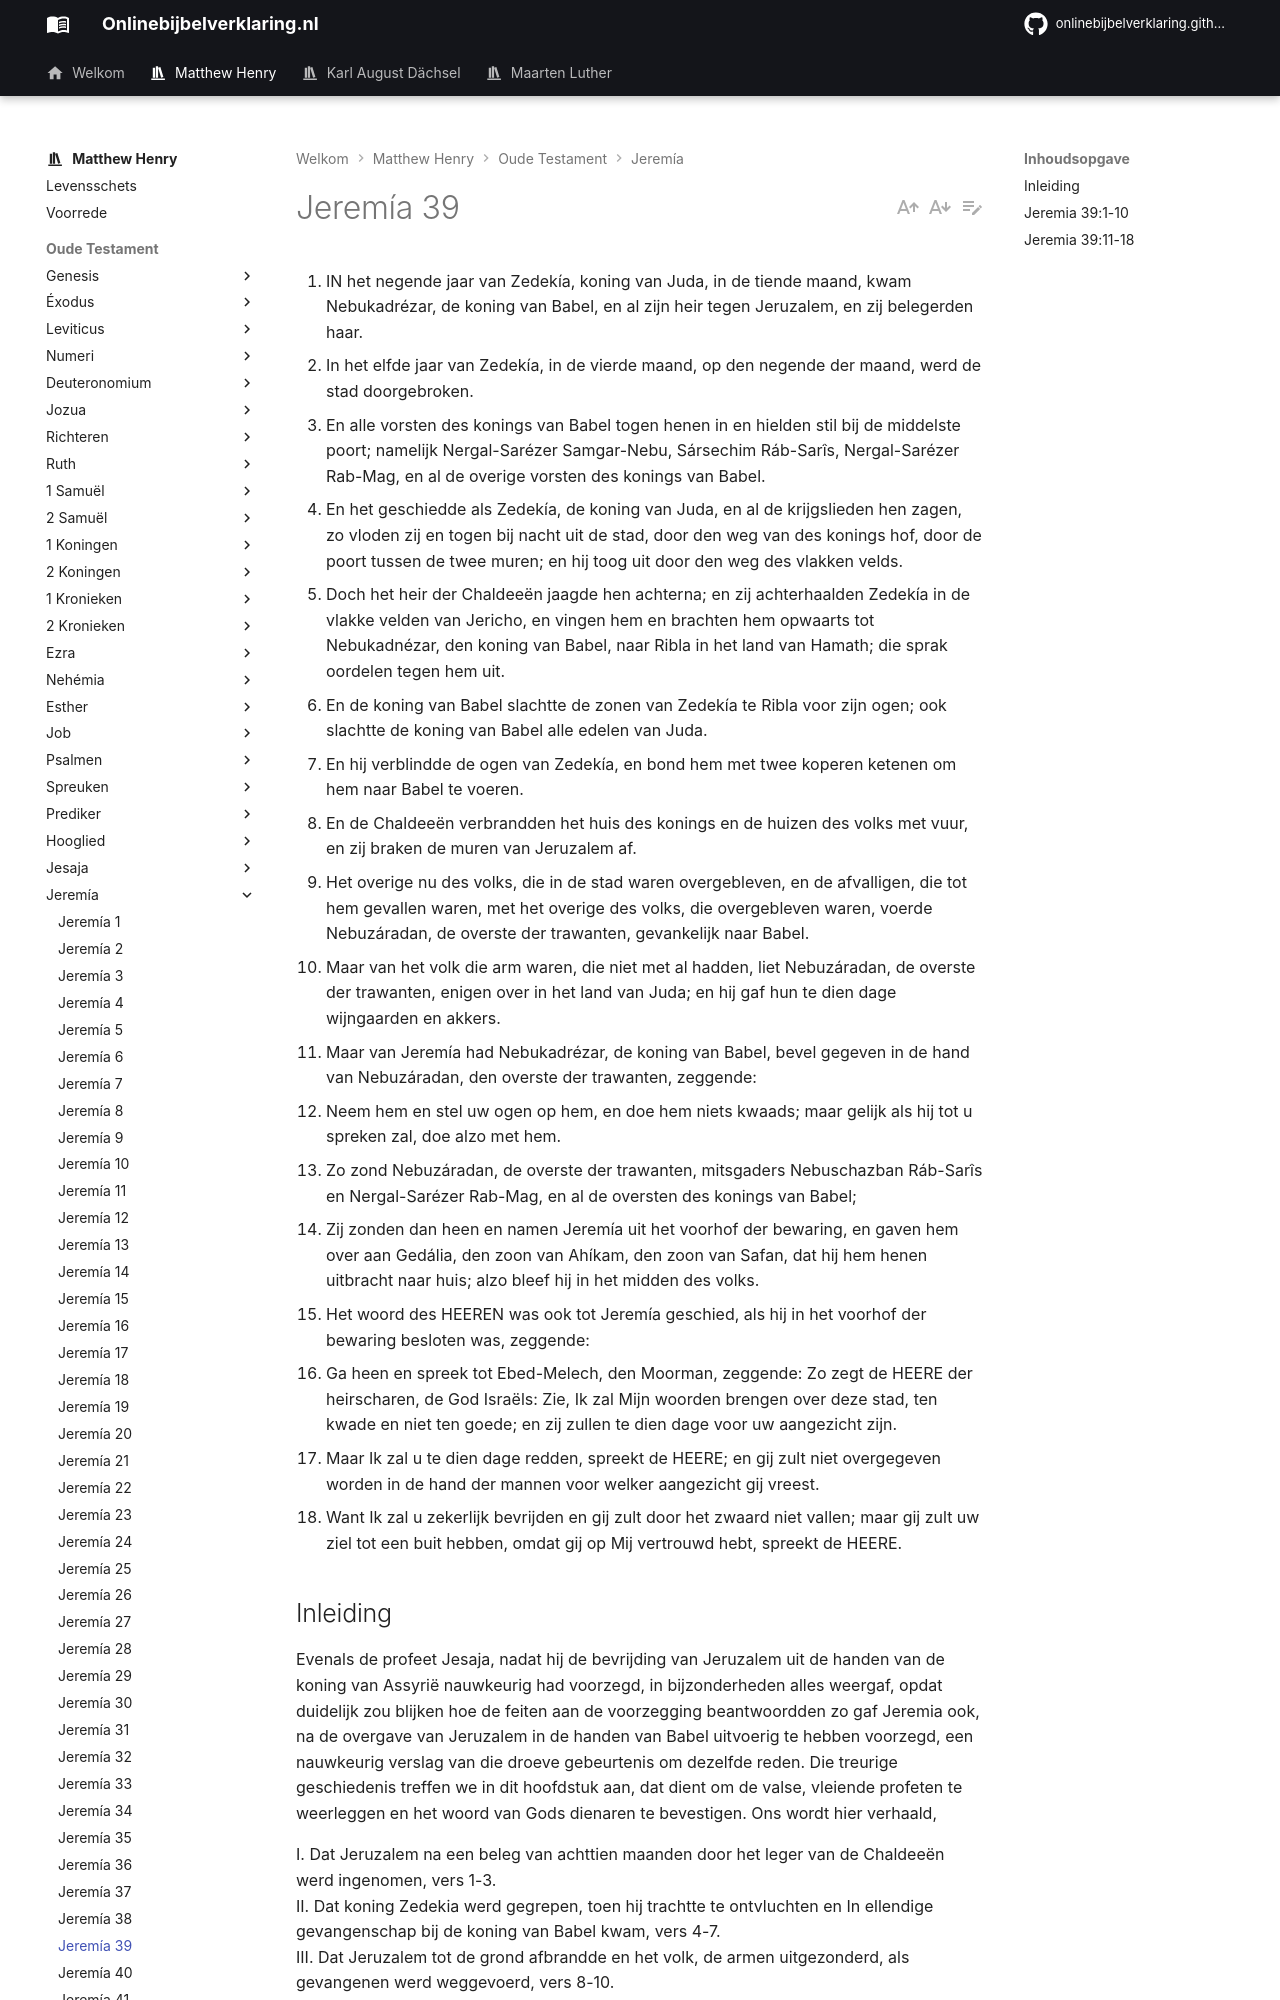

repository: onlinebijbelverklaring/dev-preview · page: matthewhenry/Jeremia/Jeremia39/index.html · generator: mkdocs

1. IN het negende jaar van Zedekía, koning van Juda, in de tiende maand, kwam Nebukadrézar, de koning van Babel, en al zijn heir tegen Jeruzalem, en zij belegerden haar.
2. In het elfde jaar van Zedekía, in de vierde maand, op den negende der maand, werd de stad doorgebroken.
3. En alle vorsten des konings van Babel togen henen in en hielden stil bij de middelste poort; namelijk Nergal-Sarézer Samgar-Nebu, Sársechim Ráb-Sarîs, Nergal-Sarézer Rab-Mag, en al de overige vorsten des konings van Babel.
4. En het geschiedde als Zedekía, de koning van Juda, en al de krijgslieden hen zagen, zo vloden zij en togen bij nacht uit de stad, door den weg van des konings hof, door de poort tussen de twee muren; en hij toog uit door den weg des vlakken velds.
5. Doch het heir der Chaldeeën jaagde hen achterna; en zij achterhaalden Zedekía in de vlakke velden van Jericho, en vingen hem en brachten hem opwaarts tot Nebukadnézar, den koning van Babel, naar Ribla in het land van Hamath; die sprak oordelen tegen hem uit.
6. En de koning van Babel slachtte de zonen van Zedekía te Ribla voor zijn ogen; ook slachtte de koning van Babel alle edelen van Juda.
7. En hij verblindde de ogen van Zedekía, en bond hem met twee koperen ketenen om hem naar Babel te voeren.
8. En de Chaldeeën verbrandden het huis des konings en de huizen des volks met vuur, en zij braken de muren van Jeruzalem af.
9. Het overige nu des volks, die in de stad waren overgebleven, en de afvalligen, die tot hem gevallen waren, met het overige des volks, die overgebleven waren, voerde Nebuzáradan, de overste der trawanten, gevankelijk naar Babel.
10. Maar van het volk die arm waren, die niet met al hadden, liet Nebuzáradan, de overste der trawanten, enigen over in het land van Juda; en hij gaf hun te dien dage wijngaarden en akkers.
11. Maar van Jeremía had Nebukadrézar, de koning van Babel, bevel gegeven in de hand van Nebuzáradan, den overste der trawanten, zeggende:
12. Neem hem en stel uw ogen op hem, en doe hem niets kwaads; maar gelijk als hij tot u spreken zal, doe alzo met hem.
13. Zo zond Nebuzáradan, de overste der trawanten, mitsgaders Nebuschazban Ráb-Sarîs en Nergal-Sarézer Rab-Mag, en al de oversten des konings van Babel;
14. Zij zonden dan heen en namen Jeremía uit het voorhof der bewaring, en gaven hem over aan Gedália, den zoon van Ahíkam, den zoon van Safan, dat hij hem henen uitbracht naar huis; alzo bleef hij in het midden des volks.
15. Het woord des HEEREN was ook tot Jeremía geschied, als hij in het voorhof der bewaring besloten was, zeggende:
16. Ga heen en spreek tot Ebed-Melech, den Moorman, zeggende: Zo zegt de HEERE der heirscharen, de God Israëls: Zie, Ik zal Mijn woorden brengen over deze stad, ten kwade en niet ten goede; en zij zullen te dien dage voor uw aangezicht zijn.
17. Maar Ik zal u te dien dage redden, spreekt de HEERE; en gij zult niet overgegeven worden in de hand der mannen voor welker aangezicht gij vreest.
18. Want Ik zal u zekerlijk bevrijden en gij zult door het zwaard niet vallen; maar gij zult uw ziel tot een buit hebben, omdat gij op Mij vertrouwd hebt, spreekt de HEERE.

## Inleiding

Evenals de profeet Jesaja, nadat hij de bevrijding van Jeruzalem uit de handen van de koning van Assyrië nauwkeurig had voorzegd, in bijzonderheden alles weergaf, opdat duidelijk zou blijken hoe de feiten aan de voorzegging beantwoordden zo gaf Jeremia ook, na de overgave van Jeruzalem in de handen van Babel uitvoerig te hebben voorzegd, een nauwkeurig verslag van die droeve gebeurtenis om dezelfde reden. Die treurige geschiedenis treffen we in dit hoofdstuk aan, dat dient om de valse, vleiende profeten te weerleggen en het woord van Gods dienaren te bevestigen. Ons wordt hier verhaald, 

I. Dat Jeruzalem na een beleg van achttien maanden door het leger van de Chaldeeën werd ingenomen, vers 1-3.  
II. Dat koning Zedekia werd gegrepen, toen hij trachtte te ontvluchten en In ellendige gevangenschap bij de koning van Babel kwam, vers 4-7.  
III. Dat Jeruzalem tot de grond afbrandde en het volk, de armen uitgezonderd, als gevangenen werd weggevoerd, vers 8-10.  
IV. Dat de Chaldeeën zeer vriendelijk voor Jeremia waren en hem hun bijzondere zorg wijdden vers 11-14.  
V. Dat Ebed-Melech door God ook om zijn vriendelijkheid beschermd werd in die dag van de verwoesting, vers 15-17.
